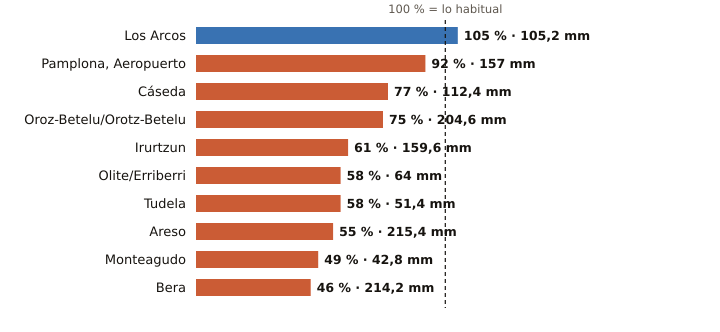

Source data for this figure (header and first rows):
estacion, provincia, indicativo, mm_otono, referencia_mm, pct, periodo_referencia, hasta, hora
Los Arcos, Navarra, 9171K, 105.2, 100.2, 105, 2009-2025, 2026-11-22, 2
Pamplona, Aeropuerto, Navarra, 9263D, 157.0, 171.1, 92, 1991-2020, 2026-11-22, 2
Cáseda, Navarra, 9245X, 112.4, 145.5, 77, 2009-2025, 2026-11-21, 
Oroz-Betelu/Orotz-Betelu, Navarra, 9228J, 204.6, 274.1, 75, 2011-2025, 2026-11-22, 2
Irurtzun, Navarra, 9274X, 159.6, 262.6, 61, 2010-2025, 2026-11-22, 2
Olite/Erriberri, Navarra, 9252X, 64.0, 110.9, 58, 2009-2025, 2026-11-22, 2
Tudela, Navarra, 9302Y, 51.4, 88.0, 58, 2009-2025, 2026-11-22, 2
Areso, Navarra, 1033X, 215.4, 388.8, 55, 2004-2025, 2026-11-22, 2
Monteagudo, Navarra, 9301X, 42.8, 88.1, 49, 2004-2025, 2026-11-22, 1
Bera, Navarra, 1010X, 214.2, 467.7, 46, 2009-2025, 2026-11-22, 2
